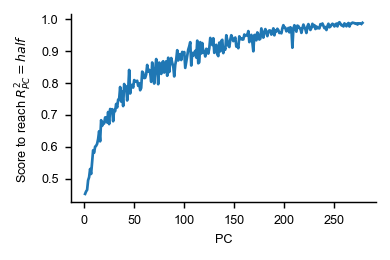

The file beside this chart, header and first rows:
, scores_at_threshold, pc_explained_variance, measure, dataset
0, 0.4521, 0.3101, nbs, siegel15-FEF-stim_period-var99
1, 0.4599, 0.1511, nbs, siegel15-FEF-stim_period-var99
2, 0.4647, 0.1106, nbs, siegel15-FEF-stim_period-var99
3, 0.4948, 0.05377, nbs, siegel15-FEF-stim_period-var99
4, 0.5046, 0.03108, nbs, siegel15-FEF-stim_period-var99
5, 0.5303, 0.02808, nbs, siegel15-FEF-stim_period-var99
6, 0.5147, 0.02646, nbs, siegel15-FEF-stim_period-var99
7, 0.5524, 0.02076, nbs, siegel15-FEF-stim_period-var99
8, 0.5889, 0.01173, nbs, siegel15-FEF-stim_period-var99
9, 0.5814, 0.009494, nbs, siegel15-FEF-stim_period-var99
10, 0.6004, 0.008999, nbs, siegel15-FEF-stim_period-var99
11, 0.603, 0.00848, nbs, siegel15-FEF-stim_period-var99
12, 0.6093, 0.007802, nbs, siegel15-FEF-stim_period-var99
13, 0.6242, 0.006621, nbs, siegel15-FEF-stim_period-var99
14, 0.6488, 0.006265, nbs, siegel15-FEF-stim_period-var99
15, 0.6171, 0.005902, nbs, siegel15-FEF-stim_period-var99
16, 0.6835, 0.004833, nbs, siegel15-FEF-stim_period-var99
17, 0.6656, 0.0043, nbs, siegel15-FEF-stim_period-var99
18, 0.676, 0.004157, nbs, siegel15-FEF-stim_period-var99
19, 0.6729, 0.004042, nbs, siegel15-FEF-stim_period-var99
20, 0.692, 0.003891, nbs, siegel15-FEF-stim_period-var99
21, 0.6926, 0.003642, nbs, siegel15-FEF-stim_period-var99
22, 0.6764, 0.003548, nbs, siegel15-FEF-stim_period-var99
23, 0.7092, 0.003286, nbs, siegel15-FEF-stim_period-var99
24, 0.6712, 0.003093, nbs, siegel15-FEF-stim_period-var99
25, 0.7186, 0.002849, nbs, siegel15-FEF-stim_period-var99
26, 0.7107, 0.002816, nbs, siegel15-FEF-stim_period-var99
27, 0.718, 0.002729, nbs, siegel15-FEF-stim_period-var99
28, 0.6801, 0.002663, nbs, siegel15-FEF-stim_period-var99
29, 0.7158, 0.002541, nbs, siegel15-FEF-stim_period-var99
30, 0.7118, 0.002432, nbs, siegel15-FEF-stim_period-var99
31, 0.7343, 0.002399, nbs, siegel15-FEF-stim_period-var99
32, 0.7234, 0.002332, nbs, siegel15-FEF-stim_period-var99
33, 0.7478, 0.002307, nbs, siegel15-FEF-stim_period-var99
34, 0.7498, 0.002176, nbs, siegel15-FEF-stim_period-var99
35, 0.7876, 0.00211, nbs, siegel15-FEF-stim_period-var99
36, 0.742, 0.002099, nbs, siegel15-FEF-stim_period-var99
37, 0.7742, 0.001996, nbs, siegel15-FEF-stim_period-var99
38, 0.7277, 0.001963, nbs, siegel15-FEF-stim_period-var99
39, 0.797, 0.001932, nbs, siegel15-FEF-stim_period-var99
40, 0.7838, 0.001876, nbs, siegel15-FEF-stim_period-var99
41, 0.7897, 0.00184, nbs, siegel15-FEF-stim_period-var99
42, 0.7453, 0.001785, nbs, siegel15-FEF-stim_period-var99
43, 0.7779, 0.001768, nbs, siegel15-FEF-stim_period-var99
44, 0.8413, 0.001726, nbs, siegel15-FEF-stim_period-var99
45, 0.7673, 0.001684, nbs, siegel15-FEF-stim_period-var99
46, 0.7938, 0.001656, nbs, siegel15-FEF-stim_period-var99
47, 0.7938, 0.001632, nbs, siegel15-FEF-stim_period-var99
48, 0.7859, 0.00162, nbs, siegel15-FEF-stim_period-var99
49, 0.8094, 0.001556, nbs, siegel15-FEF-stim_period-var99
50, 0.8064, 0.001553, nbs, siegel15-FEF-stim_period-var99
51, 0.8043, 0.001501, nbs, siegel15-FEF-stim_period-var99
52, 0.8073, 0.001488, nbs, siegel15-FEF-stim_period-var99
53, 0.7914, 0.001463, nbs, siegel15-FEF-stim_period-var99
54, 0.7994, 0.00145, nbs, siegel15-FEF-stim_period-var99
55, 0.7775, 0.001421, nbs, siegel15-FEF-stim_period-var99
56, 0.7847, 0.001395, nbs, siegel15-FEF-stim_period-var99
57, 0.8359, 0.001373, nbs, siegel15-FEF-stim_period-var99
58, 0.832, 0.001347, nbs, siegel15-FEF-stim_period-var99
59, 0.8157, 0.001328, nbs, siegel15-FEF-stim_period-var99
... 218 more rows
